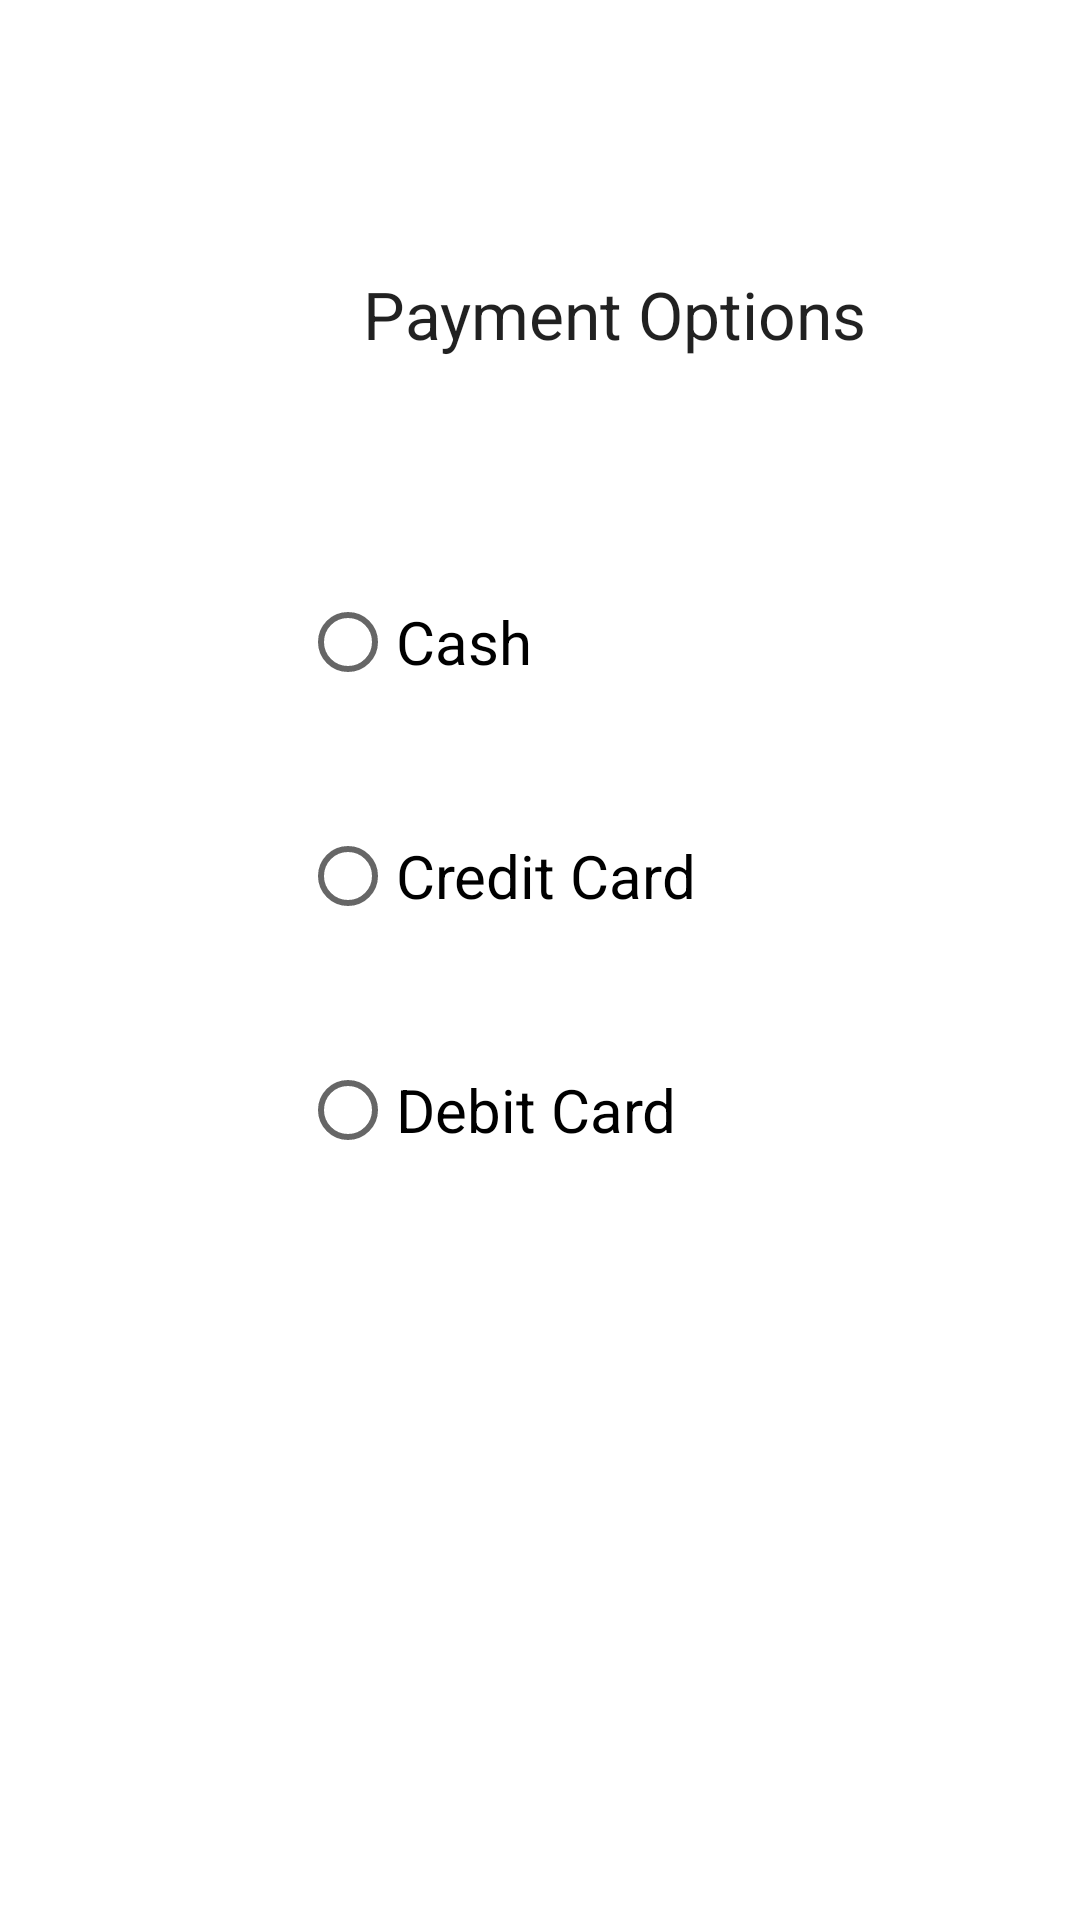

Reconstruct the res/layout file that produces this screen, plus the resources it refers to.
<!-- AndroidManifest.xml: application theme Theme.LeaseOrRentHomeApplication -->
<!-- res/layout/activity_payment.xml -->
<?xml version="1.0" encoding="utf-8"?>
<FrameLayout xmlns:android="http://schemas.android.com/apk/res/android"
    xmlns:app="http://schemas.android.com/apk/res-auto"
    xmlns:tools="http://schemas.android.com/tools"
    android:layout_width="match_parent"
    android:layout_height="match_parent"
    tools:context=".Payment">


    <LinearLayout
        android:layout_width="match_parent"
        android:layout_height="wrap_content"
        android:orientation="vertical">


        <TextView
            android:id="@+id/txtViewPayoptions"
            android:layout_width="169dp"
            android:layout_height="74dp"
            android:layout_marginStart="121dp"
            android:layout_marginTop="90sp"
            android:layout_marginEnd="121sp"
            android:layout_marginBottom="560dp"
            android:text="@string/payment_options"
            android:textAppearance="@style/TextAppearance.AppCompat.Large"
            app:layout_constraintBottom_toBottomOf="parent"
            app:layout_constraintEnd_toEndOf="parent"
            app:layout_constraintStart_toStartOf="parent"
            app:layout_constraintTop_toTopOf="parent" />
    </LinearLayout>



    <RadioGroup
        android:id="@+id/radioGrp_payment"
        android:layout_width="wrap_content"
        android:layout_height="wrap_content"
        android:layout_marginStart="50sp"
        android:layout_marginTop="40sp"
        >
        <RadioButton
            android:id="@+id/radioBtnCash"
            android:layout_width="wrap_content"
            android:layout_height="wrap_content"
            android:layout_marginTop="150sp"
            android:layout_marginStart="50sp"
            android:text="@string/cash"
            android:textSize="20sp"
            />
        <RadioButton
            android:id="@+id/radioBtnCC"
            android:layout_width="wrap_content"
            android:layout_height="wrap_content"
            android:layout_marginTop="30sp"
            android:layout_marginStart="50sp"
            android:text="@string/credit_card"
            android:textSize="20sp"
            />
        <RadioButton
            android:id="@+id/radioBtnDCs"
            android:layout_width="wrap_content"
            android:layout_height="wrap_content"
            android:layout_marginTop="30sp"
            android:layout_marginStart="50sp"
            android:text="@string/debit_card"
            android:textSize="20sp"
            />

    </RadioGroup>
</FrameLayout>
<!-- resources referenced by this layout -->
<resources>
  <string name="cash">Cash</string>
  <string name="credit_card">Credit Card</string>
  <string name="debit_card">Debit Card</string>
  <string name="payment_options">Payment Options</string>
  <style name="Theme.LeaseOrRentHomeApplication" parent="Theme.MaterialComponents.DayNight.DarkActionBar">
          
          <item name="colorPrimary">@color/purple_500</item>
          <item name="colorPrimaryVariant">@color/purple_700</item>
          <item name="colorOnPrimary">@color/white</item>
          
          <item name="colorSecondary">@color/teal_200</item>
          <item name="colorSecondaryVariant">@color/teal_700</item>
          <item name="colorOnSecondary">@color/black</item>
          
          <item name="android:statusBarColor">?attr/colorPrimaryVariant</item>
          
      </style>
  <color name="purple_500">#FF6200EE</color>
  <color name="purple_700">#FF3700B3</color>
  <color name="white">#FFFFFFFF</color>
  <color name="teal_200">#FF03DAC5</color>
  <color name="teal_700">#FF018786</color>
  <color name="black">#FF000000</color>
</resources>
